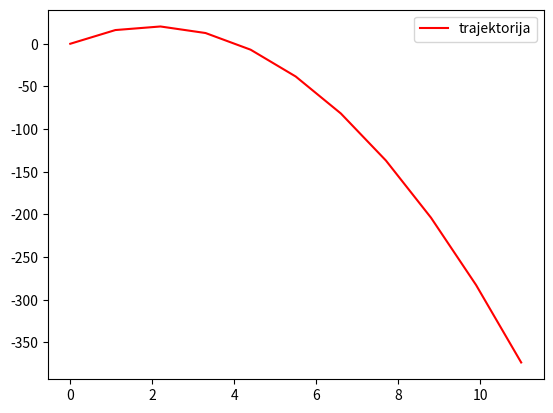

Here is the Python script that generated this plot:

v0 = 20
g = 9.81
from numpy import linspace,array
t = linspace(0,11,11)
y = v0*t-(g*t**2)/2

from matplotlib import pyplot as p
p.plot(t,y,color="#ff0000", label="trajektorija")
p.legend()
p.show()
